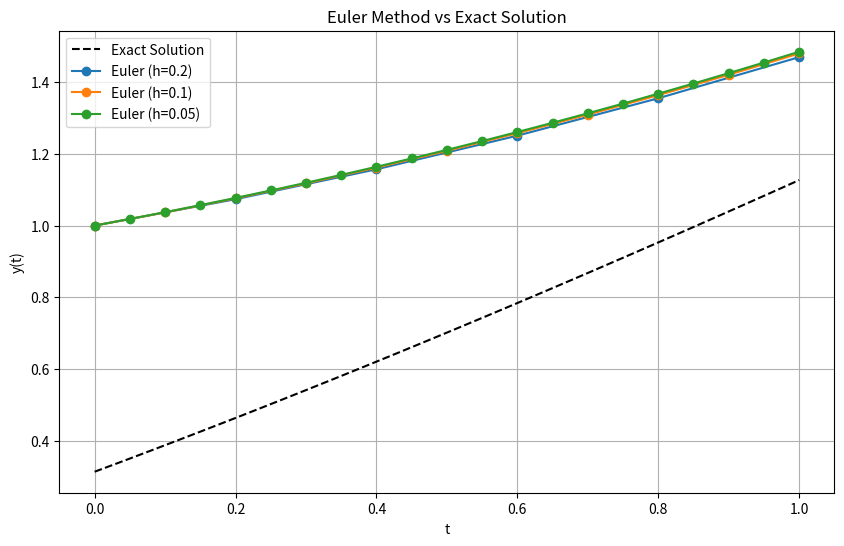

Here is the Python script that generated this plot:
import numpy as np
import math
import matplotlib.pyplot as plt

# Differential equation: y' = e^(t - y)
def f(t, y):
    return math.exp(t - y)

# Euler method implementation
def euler_method(f, y0, t0, t_end, h):
    t_values = np.arange(t0, t_end + h, h)
    y_values = np.zeros(len(t_values))
    y_values[0] = y0

    for i in range(1, len(t_values)):
        y_values[i] = y_values[i-1] + h * f(t_values[i-1], y_values[i-1])

    return t_values, y_values

# Exact solution for comparison: y(t) = ln(e^t + e^-1)
def exact_solution(t):
    return np.log(np.exp(t) + math.exp(-1))

# Initial condition
y0 = 1
t0 = 0
t_end = 1

# Step sizes
h_values = [0.2, 0.1, 0.05]

# Store results for comparison
results = {}

# Perform Euler method with different step sizes
for h in h_values:
    t_values, y_values = euler_method(f, y0, t0, t_end, h)
    results[h] = (t_values, y_values)

# Compute exact solution for comparison
t_exact = np.linspace(t0, t_end, 100)
y_exact = exact_solution(t_exact)

# Plot the results
plt.figure(figsize=(10, 6))
plt.plot(t_exact, y_exact, label="Exact Solution", color='black', linestyle='--')

for h in h_values:
    t_values, y_values = results[h]
    plt.plot(t_values, y_values, marker='o', label=f"Euler (h={h})")

plt.title("Euler Method vs Exact Solution")
plt.xlabel("t")
plt.ylabel("y(t)")
plt.legend()
plt.grid(True)
plt.show()

# Display values for each h
for h in h_values:
    t_values, y_values = results[h]
    print(f"\nStep size h = {h}")
    print(f"{'t':>8} {'y(t)':>15}")
    for t, y in zip(t_values, y_values):
        print(f"{t:>8.3f} {y:>15.6f}")
